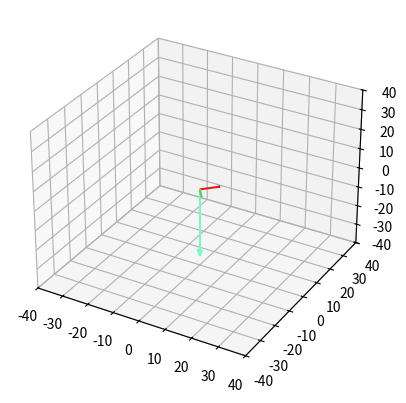

Write Python code to recreate this figure.
from random import randint
from typing import List

import matplotlib.pyplot as plt
import numpy as np


def show_vecs(vecs: List, lim=(-10, 10), r=0.1):
    """将多个3d向量绘制到空间坐标系中

    Args:
        vecs (List): 向量的可迭代对象，其中每个元素包含6个数，前三个为起点，后三个为终点
        lim (tuple): 空间坐标系的最大/最小限制
        r (float): 线段和箭头大小的比值
    """
    ax = plt.figure().add_subplot(projection='3d')
    ax.set_xlim3d(*lim)
    ax.set_ylim3d(*lim)
    ax.set_zlim3d(*lim)
    rand_colors = [
        "#" + "".join([hex(randint(0, 255))[2:] for _ in range(3)])
        for _ in range(len(vecs))
    ]
    for vec, color in zip(vecs, rand_colors):
        ax.quiver3D(*vec, arrow_length_ratio=r, color=color)
    plt.show()


def main():
    v1 = np.array([5, 5, 0]).reshape(3, 1)
    v2 = np.array([3, -4, 0]).reshape(3, 1)
    v3 = np.cross(v1, v2, 0, 0, 0)
    show_vecs([[0, 0, 0, *v1.flatten()], [0, 0, 0, *v2.flatten()], [0, 0, 0, *v3.flatten()]], (-40, 40))


if __name__ == "__main__":
    main()
